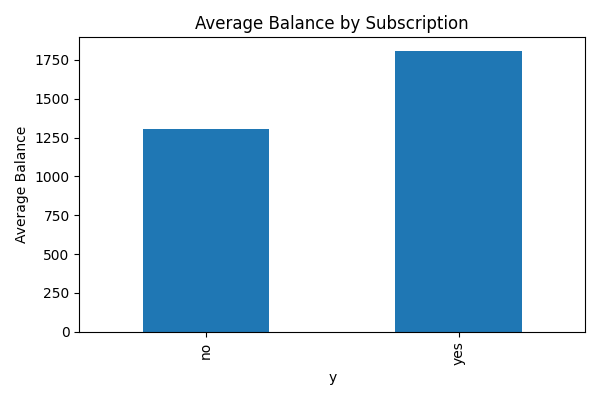

The data file committed next to this chart (first rows):
y, balance
no, 1304
yes, 1804
